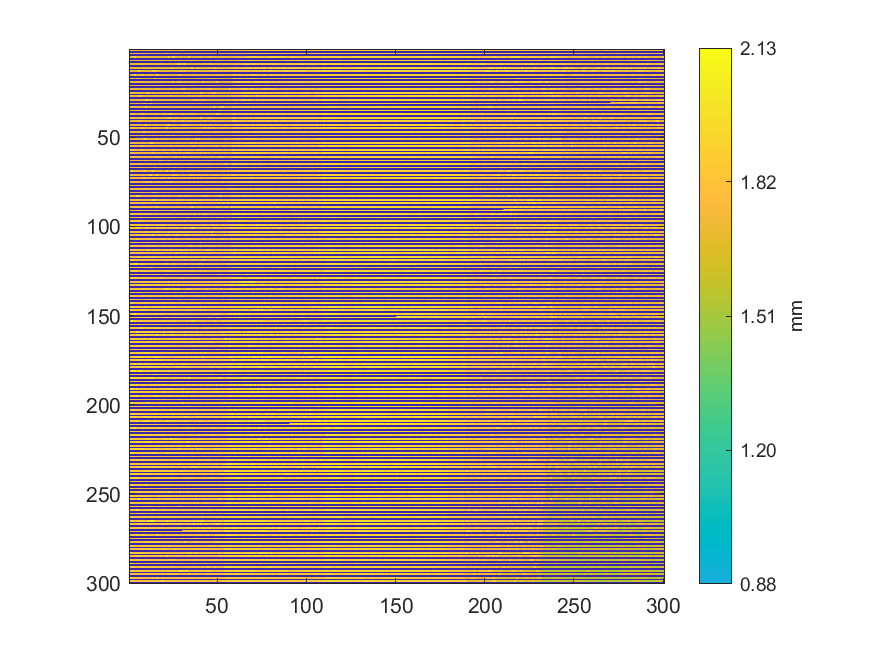

Source data for this figure (header and first rows):
1.79267123677855, 1.70203243783777, 1.69709476678061, 1.69588905640618, 1.74521792132803, 1.69375514042605, 1.69795598847662, 1.69555413685773, 1.69749667023875, 1.69842487584446, 1.69433885735335, 1.7709971574288, 1.69411876736437, 1.74227062930166, 1.69320013088862, 1.74255770320033, 1.69411876736437, 1.69506611122999, 1.69502783471017, 1.69483645211105, 1.69564025902734, 1.69719045808017, 1.74463420440073, 1.74385910487431
0, 0, 0, 0, 0, 0, 0, 0, 0, 0, 0, 0, 0, 0, 0, 0, 0, 0, 0, 0, 0, 0, 0, 0
1.695, 1.697, 1.754, 1.755, 1.789, 1.744, 1.746, 1.695, 1.938, 1.693, 1.695, 1.696, 1.692, 1.692, 1.693, 1.693, 1.693, 1.696, 1.695, 1.739, 1.693, 1.955, 1.693, 1.693
0, 0, 0, 0, 0, 0, 0, 0, 0, 0, 0, 0, 0, 0, 0, 0, 0, 0, 0, 0, 0, 0, 0, 0
1.699, 1.699, 1.935, 1.865, 1.692, 1.694, 1.692, 1.691, 1.692, 1.791, 1.691, 1.692, 1.693, 1.692, 1.692, 1.692, 1.69, 1.695, 1.693, 1.693, 1.692, 1.692, 1.949, 1.694
0, 0, 0, 0, 0, 0, 0, 0, 0, 0, 0, 0, 0, 0, 0, 0, 0, 0, 0, 0, 0, 0, 0, 0
1.745, 1.697, 1.694, 1.696, 1.694, 1.69, 1.693, 1.694, 1.692, 1.693, 1.692, 1.692, 1.689, 1.791, 1.791, 1.689, 1.692, 1.692, 1.954, 1.695, 1.695, 1.751, 1.742, 1.694
0, 0, 0, 0, 0, 0, 0, 0, 0, 0, 0, 0, 0, 0, 0, 0, 0, 0, 0, 0, 0, 0, 0, 0
1.694, 1.697, 1.695, 1.692, 1.692, 1.694, 1.947, 1.692, 1.793, 1.689, 1.69, 1.737, 1.739, 1.691, 1.739, 1.739, 1.69, 1.742, 1.742, 1.693, 1.696, 1.695, 1.696, 1.692
0, 0, 0, 0, 0, 0, 0, 0, 0, 0, 0, 0, 0, 0, 0, 0, 0, 0, 0, 0, 0, 0, 0, 0
1.746, 1.693, 1.694, 1.693, 1.687, 1.691, 1.692, 1.689, 1.689, 1.692, 1.691, 1.69, 1.69, 1.689, 1.692, 1.694, 1.69, 1.69, 1.691, 1.691, 1.691, 1.693, 1.696, 1.862
0, 0, 0, 0, 0, 0, 0, 0, 0, 0, 0, 0, 0, 0, 0, 0, 0, 0, 0, 0, 0, 0, 0, 0
1.94, 1.691, 1.691, 1.693, 1.689, 1.944, 1.691, 1.689, 1.689, 1.689, 1.691, 1.692, 1.692, 1.862, 1.864, 1.693, 1.692, 1.694, 1.69, 1.696, 1.694, 1.695, 1.695, 1.695
0, 0, 0, 0, 0, 0, 0, 0, 0, 0, 0, 0, 0, 0, 0, 0, 0, 0, 0, 0, 0, 0, 0, 0
1.693, 1.696, 1.699, 1.987, 1.692, 1.693, 1.692, 1.941, 1.688, 1.69, 1.69, 1.689, 1.789, 1.693, 1.693, 1.968, 1.788, 1.69, 1.693, 1.695, 1.695, 1.696, 1.692, 1.696
0, 0, 0, 0, 0, 0, 0, 0, 0, 0, 0, 0, 0, 0, 0, 0, 0, 0, 0, 0, 0, 0, 0, 0
1.698, 1.941, 1.945, 1.695, 1.957, 1.941, 1.693, 1.691, 1.694, 1.693, 1.691, 1.692, 1.692, 1.691, 1.95, 1.693, 1.741, 1.742, 1.778, 1.782, 1.696, 1.695, 1.695, 1.698
0, 0, 0, 0, 0, 0, 0, 0, 0, 0, 0, 0, 0, 0, 0, 0, 0, 0, 0, 0, 0, 0, 0, 0
1.699, 1.699, 1.699, 1.696, 1.745, 1.742, 1.695, 1.778, 1.778, 1.693, 1.742, 1.693, 1.693, 1.696, 1.696, 1.695, 1.694, 1.698, 1.779, 1.743, 1.744, 1.695, 1.698, 1.698
0, 0, 0, 0, 0, 0, 0, 0, 0, 0, 0, 0, 0, 0, 0, 0, 0, 0, 0, 0, 0, 0, 0, 0
1.761, 1.698, 1.699, 1.696, 1.748, 1.696, 1.697, 1.745, 1.695, 1.696, 1.699, 1.942, 1.694, 1.871, 1.698, 1.794, 1.697, 1.783, 1.791, 1.696, 1.941, 1.696, 1.698, 1.695
0, 0, 0, 0, 0, 0, 0, 0, 0, 0, 0, 0, 0, 0, 0, 0, 0, 0, 0, 0, 0, 0, 0, 0
1.7, 1.701, 1.702, 1.702, 1.702, 1.702, 1.7, 1.699, 1.699, 1.699, 1.699, 1.696, 1.698, 1.696, 1.696, 1.795, 1.8, 1.696, 1.698, 1.698, 1.695, 1.695, 1.698, 1.79
0, 0, 0, 0, 0, 0, 0, 0, 0, 0, 0, 0, 0, 0, 0, 0, 0, 0, 0, 0, 0, 0, 0, 0
1.947, 1.699, 1.945, 1.703, 1.701, 1.702, 1.702, 1.698, 1.7, 1.698, 1.971, 1.699, 1.7, 1.787, 1.699, 1.698, 1.699, 1.699, 1.695, 1.793, 1.765, 1.699, 1.798, 1.699
0, 0, 0, 0, 0, 0, 0, 0, 0, 0, 0, 0, 0, 0, 0, 0, 0, 0, 0, 0, 0, 0, 0, 0
1.806, 1.805, 1.706, 1.703, 1.704, 1.951, 1.703, 1.702, 1.696, 1.7, 1.697, 1.699, 1.696, 1.697, 1.749, 1.746, 1.748, 1.699, 1.701, 1.696, 1.697, 1.797, 1.696, 1.871
0, 0, 0, 0, 0, 0, 0, 0, 0, 0, 0, 0, 0, 0, 0, 0, 0, 0, 0, 0, 0, 0, 0, 0
1.703, 1.7, 1.703, 1.703, 1.705, 1.702, 1.701, 1.704, 1.703, 1.958, 1.868, 1.705, 1.96, 1.699, 1.697, 1.699, 1.697, 1.699, 1.699, 1.698, 1.696, 1.697, 1.698, 1.699
0, 0, 0, 0, 0, 0, 0, 0, 0, 0, 0, 0, 0, 0, 0, 0, 0, 0, 0, 0, 0, 0, 0, 0
1.705, 1.707, 1.703, 1.706, 1.789, 1.705, 1.706, 1.706, 1.968, 1.951, 1.7, 1.95, 1.947, 1.7, 1.702, 1.701, 1.701, 1.701, 1.7, 1.702, 1.698, 1.698, 1.699, 1.7
0, 0, 0, 0, 0, 0, 0, 0, 0, 0, 0, 0, 0, 0, 0, 0, 0, 0, 0, 0, 0, 0, 0, 0
1.708, 1.709, 1.708, 1.706, 1.707, 1.707, 1.708, 1.706, 1.706, 1.966, 1.703, 1.7, 1.7, 1.705, 1.7, 1.704, 1.702, 1.7, 1.75, 1.751, 1.782, 1.702, 1.699, 1.699
0, 0, 0, 0, 0, 0, 0, 0, 0, 0, 0, 0, 0, 0, 0, 0, 0, 0, 0, 0, 0, 0, 0, 0
1.709, 1.71, 1.788, 1.708, 1.798, 1.773, 1.791, 1.705, 1.706, 1.955, 1.703, 1.705, 1.704, 1.703, 1.703, 1.705, 1.797, 1.702, 1.702, 1.699, 1.699, 1.702, 1.7, 1.702
0, 0, 0, 0, 0, 0, 0, 0, 0, 0, 0, 0, 0, 0, 0, 0, 0, 0, 0, 0, 0, 0, 0, 0
1.789, 1.766, 1.712, 1.709, 1.71, 1.706, 1.707, 1.876, 1.877, 1.706, 1.705, 1.705, 1.707, 1.708, 1.705, 1.807, 1.705, 1.703, 1.7, 1.875, 1.701, 1.702, 1.805, 1.948
0, 0, 0, 0, 0, 0, 0, 0, 0, 0, 0, 0, 0, 0, 0, 0, 0, 0, 0, 0, 0, 0, 0, 0
1.713, 1.711, 1.808, 1.712, 1.713, 1.712, 1.711, 1.798, 1.706, 1.707, 1.707, 1.706, 1.707, 1.703, 1.705, 1.702, 1.704, 1.704, 1.705, 1.805, 1.705, 1.804, 1.953, 1.877
0, 0, 0, 0, 0, 0, 0, 0, 0, 0, 0, 0, 0, 0, 0, 0, 0, 0, 0, 0, 0, 0, 0, 0
1.71, 1.714, 1.715, 1.712, 1.711, 1.807, 1.791, 1.761, 1.711, 1.71, 1.71, 1.798, 1.709, 1.709, 1.79, 1.709, 1.706, 1.707, 1.753, 1.704, 1.706, 1.707, 1.702, 1.703
0, 0, 0, 0, 0, 0, 0, 0, 0, 0, 0, 0, 0, 0, 0, 0, 0, 0, 0, 0, 0, 0, 0, 0
1.713, 1.713, 1.715, 1.716, 1.715, 1.713, 1.71, 1.709, 1.71, 1.964, 1.711, 1.709, 1.71, 1.709, 1.706, 1.706, 1.708, 1.709, 1.707, 1.704, 1.707, 1.877, 1.964, 1.707
0, 0, 0, 0, 0, 0, 0, 0, 0, 0, 0, 0, 0, 0, 0, 0, 0, 0, 0, 0, 0, 0, 0, 0
1.812, 1.716, 1.958, 1.716, 1.712, 1.712, 1.714, 1.958, 1.713, 1.71, 1.713, 1.712, 1.71, 1.76, 1.791, 1.758, 1.71, 1.709, 1.709, 1.709, 1.709, 1.964, 1.708, 1.709
0, 0, 0, 0, 0, 0, 0, 0, 0, 0, 0, 0, 0, 0, 0, 0, 0, 0, 0, 0, 0, 0, 0, 0
1.72, 1.717, 1.718, 1.715, 1.717, 1.719, 1.716, 1.714, 1.99, 1.715, 1.715, 1.765, 1.713, 1.715, 1.76, 1.708, 1.712, 1.712, 1.71, 1.709, 1.709, 1.71, 1.711, 1.707
0, 0, 0, 0, 0, 0, 0, 0, 0, 0, 0, 0, 0, 0, 0, 0, 0, 0, 0, 0, 0, 0, 0, 0
1.721, 1.722, 1.719, 1.717, 1.719, 1.719, 1.718, 1.719, 1.809, 1.712, 1.718, 1.715, 1.762, 1.796, 1.763, 1.761, 1.712, 1.715, 1.96, 1.71, 1.887, 1.888, 1.964, 1.712
0, 0, 0, 0, 0, 0, 0, 0, 0, 0, 0, 0, 0, 0, 0, 0, 0, 0, 0, 0, 0, 0, 0, 0
1.723, 1.72, 1.719, 1.721, 1.719, 1.719, 1.719, 1.717, 1.963, 1.964, 1.717, 1.716, 1.716, 1.717, 1.715, 1.884, 1.715, 1.715, 1.794, 1.713, 1.715, 1.811, 1.713, 1.713
0, 0, 0, 0, 0, 0, 0, 0, 0, 0, 0, 0, 0, 0, 0, 0, 0, 0, 0, 0, 0, 0, 0, 0
1.727, 1.722, 1.721, 1.723, 1.722, 1.722, 1.723, 1.721, 1.72, 1.72, 1.719, 1.716, 1.977, 1.889, 1.719, 1.718, 1.716, 1.717, 1.715, 1.718, 1.715, 1.714, 1.714, 1.715
0, 0, 0, 0, 0, 0, 0, 0, 0, 0, 0, 0, 0, 0, 0, 0, 0, 0, 0, 0, 0, 0, 0, 0
1.825, 1.725, 1.774, 1.773, 1.725, 1.771, 1.888, 1.891, 1.815, 1.721, 1.723, 1.722, 1.72, 1.722, 1.72, 1.72, 1.72, 1.718, 1.716, 1.718, 1.718, 1.718, 1.719, 1.811
0, 0, 0, 0, 0, 0, 0, 0, 0, 0, 0, 0, 0, 0, 0, 0, 0, 0, 0, 0, 0, 0, 0, 0
1.982, 1.89, 1.891, 1.819, 1.725, 1.724, 1.725, 1.974, 1.723, 1.724, 1.723, 1.724, 1.722, 1.82, 1.822, 1.722, 1.721, 1.721, 1.717, 1.817, 1.818, 1.719, 1.719, 1.718
0, 0, 0, 0, 0, 0, 0, 0, 0, 0, 0, 0, 0, 0, 0, 0, 0, 0, 0, 0, 0, 0, 0, 0
1.781, 1.778, 1.73, 1.73, 1.73, 1.726, 1.725, 1.725, 1.725, 1.728, 1.726, 1.726, 1.726, 1.894, 1.724, 1.724, 1.723, 1.722, 1.724, 1.77, 1.771, 1.813, 1.721, 1.722
0, 0, 0, 0, 0, 0, 0, 0, 0, 0, 0, 0, 0, 0, 0, 0, 0, 0, 0, 0, 0, 0, 0, 0
1.73, 1.731, 1.987, 1.731, 1.731, 1.778, 1.73, 1.729, 1.776, 1.729, 1.726, 1.727, 1.821, 1.725, 1.775, 1.814, 1.725, 1.82, 1.817, 1.725, 1.725, 1.815, 1.722, 1.723
... 239 more rows
